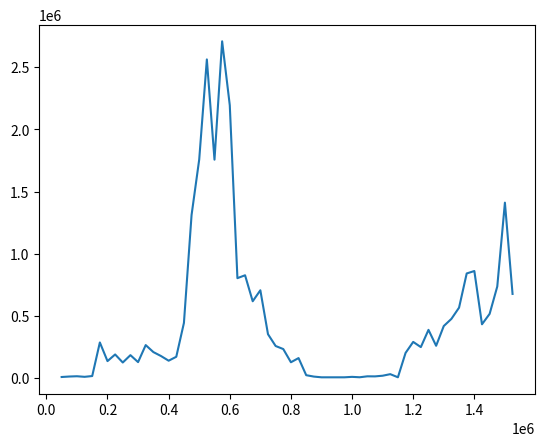

Recreate this plot in Python.
from matplotlib import pyplot as plt


data = [(50000, 9363.472239494324),
    (75000, 13173.14097237587),
    (100000, 15382.140023708344),
    (125000, 10830.893579125404),
    (150000, 17093.532388687134),
    (175000, 287118.5790042877),
    (200000, 137191.6339483261),
    (225000, 190600.65733587742),
    (250000, 125874.6754860878),
    (275000, 185059.7268795967),
    (300000, 129040.21322345734),
    (325000, 265899.10757160187),
    (350000, 209839.71278095245),
    (375000, 178004.69095659256),
    (400000, 140422.1824889183),
    (425000, 172010.51260328293),
    (450000, 444109.27938842773),
    (475000, 1311986.6787109375),
    (500000, 1758293.7877807617),
    (525000, 2563077.739944458),
    (550000, 1756984.353515625),
    (575000, 2708740.6538848877),
    (600000, 2194787.3500976562),
    (625000, 804294.5881958008),
    (650000, 827391.7098999023),
    (675000, 618400.7063598633),
    (700000, 706812.8644714355),
    (725000, 353562.35578918457),
    (750000, 258621.0824584961),
    (775000, 234026.6576385498),
    (800000, 127919.53832626343),
    (825000, 161560.30136108398),
    (850000, 23928.93318915367),
    (875000, 12687.028012275696),
    (900000, 6909.546958446503),
    (925000, 6876.053767204285),
    (950000, 6863.812892436981),
    (975000, 6892.435783863068),
    (1000000, 10443.876959323883),
    (1025000, 7263.313228130341),
    (1050000, 14829.934060573578),
    (1075000, 14303.978293538094),
    (1100000, 19648.047518730164),
    (1125000, 32177.36243247986),
    (1150000, 7129.873487472534),
    (1175000, 202922.3902168274),
    (1200000, 291551.10498046875),
    (1225000, 249746.66540527344),
    (1250000, 388453.9437637329),
    (1275000, 260476.0727033615),
    (1300000, 419229.8141479492),
    (1325000, 476786.7319641113),
    (1350000, 567066.4627075195),
    (1375000, 841929.2340087891),
    (1400000, 861589.2272949219),
    (1425000, 433244.61890411377),
    (1450000, 517027.9542388916),
    (1475000, 737063.8119293004),
    (1500000, 1411348.6303710938),
    (1525000, 677436.9372253418),
]

x = [d[0] for d in data]
y = [d[1] for d in data]
plt.plot(x, y)
plt.show()